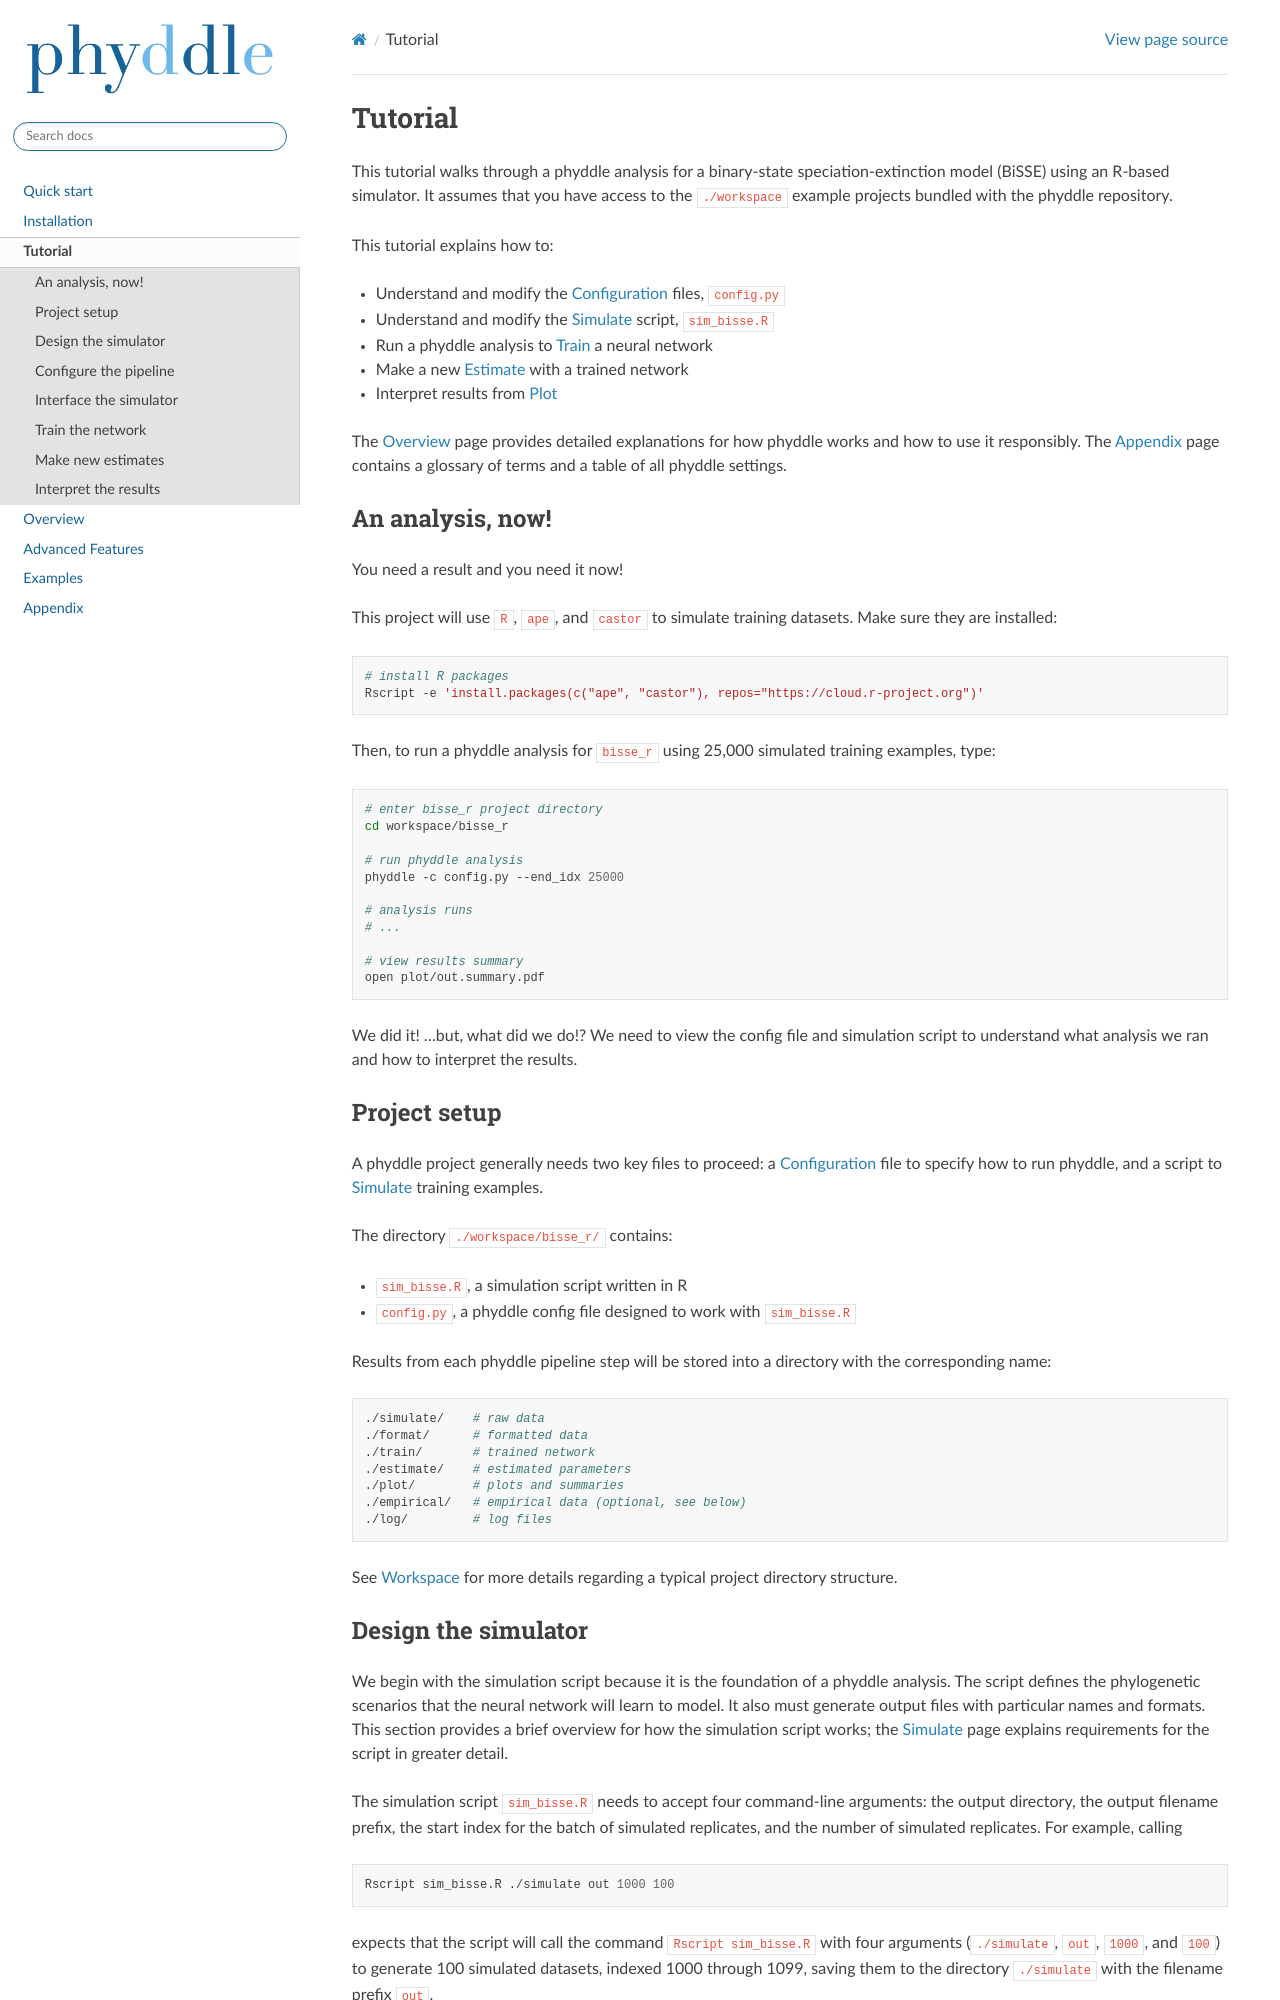

repository: mlandis/phyddle · page: tutorial.html · generator: sphinx

.. _Tutorial:

Tutorial
========

This tutorial walks through a phyddle analysis for a binary-state
speciation-extinction model (BiSSE) using an R-based simulator. It assumes
that you have access to the ``./workspace`` example projects bundled
with the phyddle repository.

This tutorial explains how to:

- Understand and modify the :ref:`Configuration` files, ``config.py``
- Understand and modify the :ref:`Simulate` script, ``sim_bisse.R``
- Run a phyddle analysis to :ref:`Train` a neural network
- Make a new :ref:`Estimate` with a trained network
- Interpret results from :ref:`Plot`

The :ref:`Overview` page provides detailed explanations for how phyddle
works and how to use it responsibly. The :ref:`Appendix` page contains
a glossary of terms and a table of all phyddle settings.


An analysis, now!
-----------------

You need a result and you need it now!

This project will use ``R``, ``ape``, and ``castor`` to simulate training
datasets. Make sure they are installed:

.. code-block:: shell

   # install R packages
   Rscript -e 'install.packages(c("ape", "castor"), repos="https://cloud.r-project.org")'
  

Then, to run a phyddle analysis for ``bisse_r`` using 25,000
simulated training examples, type: 

.. code-block:: shell

  # enter bisse_r project directory
  cd workspace/bisse_r
  
  # run phyddle analysis
  phyddle -c config.py --end_idx 25000
  
  # analysis runs
  # ...
  
  # view results summary
  open plot/out.summary.pdf

We did it! ...but, what did we do!? We need to view the config file
and simulation script to understand what analysis we ran and
how to interpret the results.

Project setup
-------------

A phyddle project generally needs two key files to proceed:
a :ref:`Configuration` file to specify how to run phyddle, and a script
to :ref:`Simulate` training examples. 

The directory ``./workspace/bisse_r/`` contains:

- ``sim_bisse.R``, a simulation script written in R
- ``config.py``, a phyddle config file designed to work with ``sim_bisse.R``

Results from each phyddle pipeline step will be stored into a directory
with the corresponding name:

.. code-block:: shell
    
  ./simulate/    # raw data
  ./format/      # formatted data
  ./train/       # trained network
  ./estimate/    # estimated parameters
  ./plot/        # plots and summaries
  ./empirical/   # empirical data (optional, see below)
  ./log/         # log files

See :ref:`Workspace` for more details regarding a typical project
directory structure.
